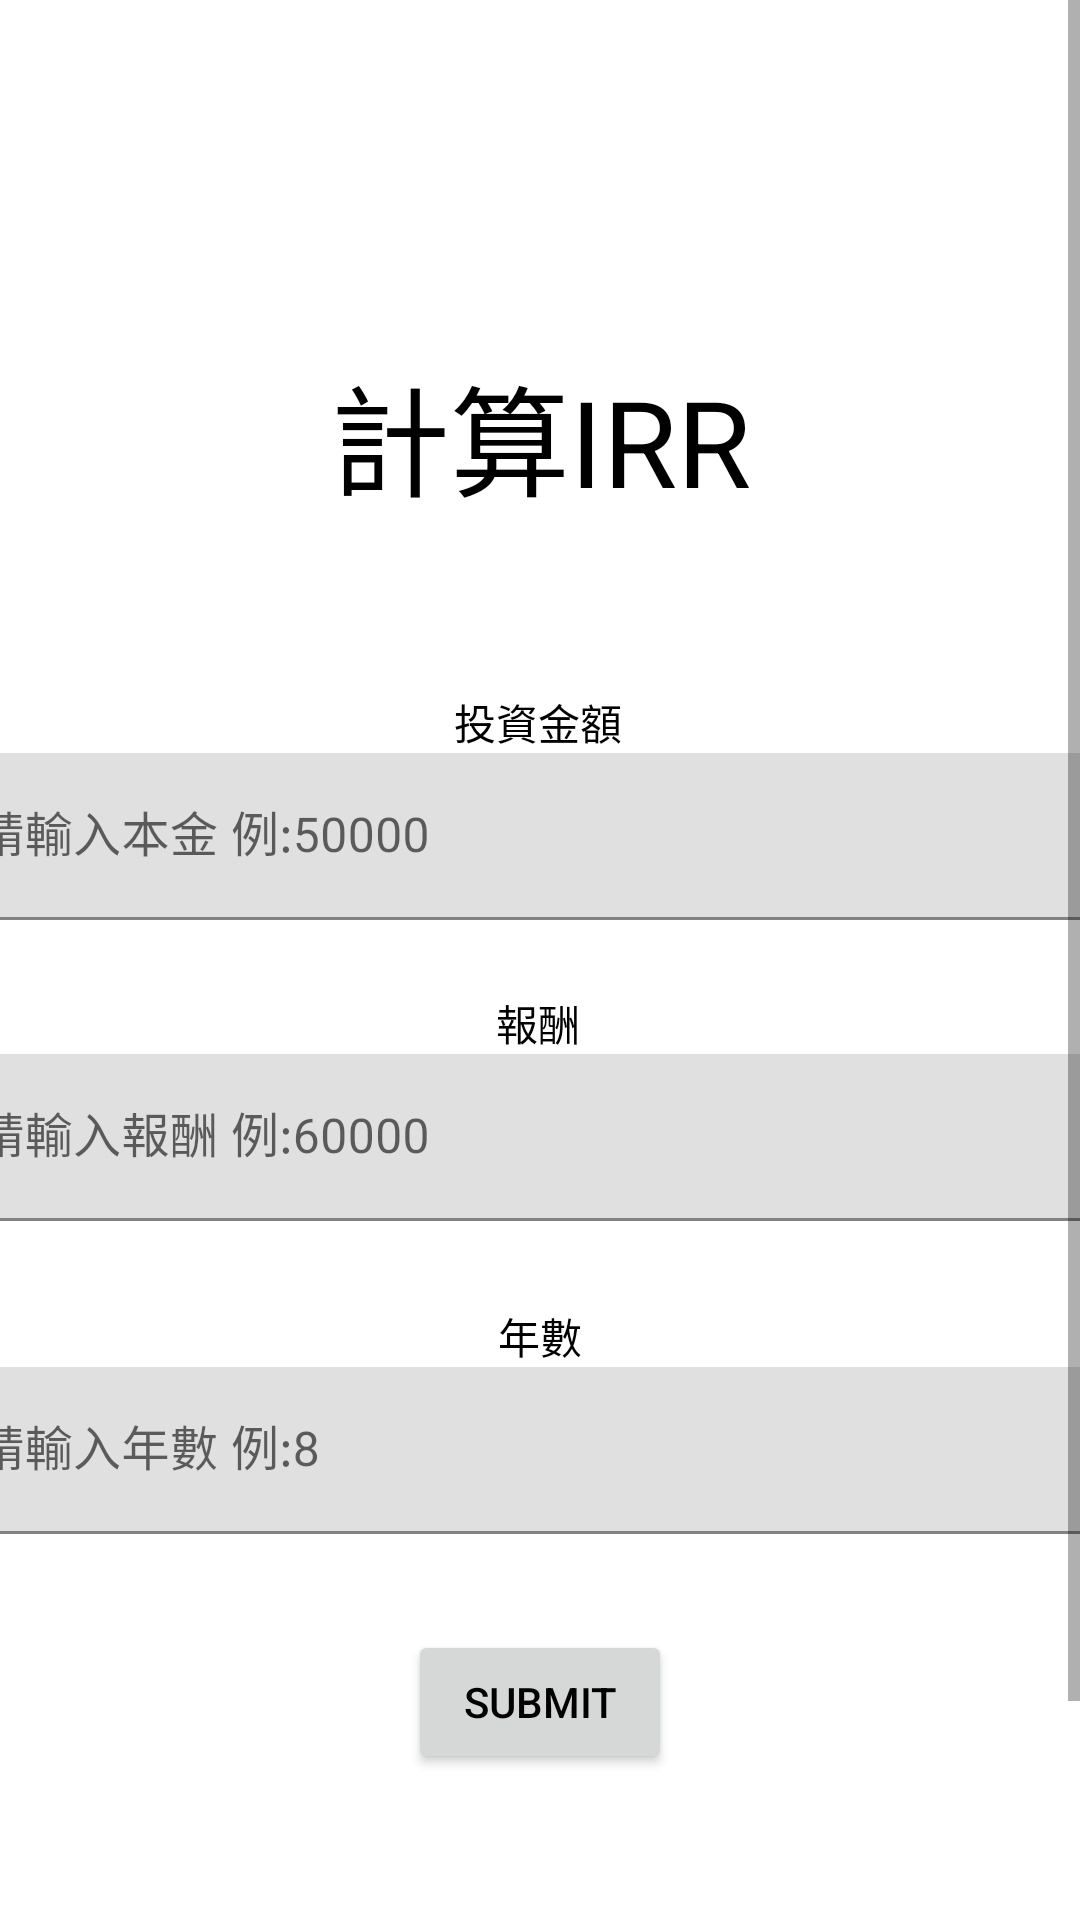

The Android layout XML behind this screen, and the referenced resources:
<!-- AndroidManifest.xml: application theme Theme.Investment -->
<!-- res/layout/fragment_first.xml -->
<?xml version="1.0" encoding="utf-8"?>
<androidx.constraintlayout.widget.ConstraintLayout xmlns:android="http://schemas.android.com/apk/res/android"
    xmlns:app="http://schemas.android.com/apk/res-auto"
    xmlns:tools="http://schemas.android.com/tools"
    android:id="@+id/frameLayout"
    android:layout_width="match_parent"
    android:layout_height="match_parent"
    tools:context=".FirstFragment">

    <ScrollView
        android:layout_width="match_parent"
        android:layout_height="match_parent"
        app:layout_constraintBottom_toBottomOf="parent"
        app:layout_constraintEnd_toEndOf="parent"
        app:layout_constraintHorizontal_bias="0.0"
        app:layout_constraintStart_toStartOf="parent"
        app:layout_constraintTop_toTopOf="parent"
        app:layout_constraintVertical_bias="1.0">

        <androidx.constraintlayout.widget.ConstraintLayout
            android:layout_width="match_parent"
            android:layout_height="0dp">

            <TextView
                android:id="@+id/textView2"
                android:layout_width="wrap_content"
                android:layout_height="wrap_content"
                android:layout_marginTop="116dp"
                android:text="@string/investment"
                android:textSize="40sp"
                app:layout_constraintEnd_toEndOf="parent"
                app:layout_constraintStart_toStartOf="parent"
                app:layout_constraintTop_toTopOf="parent" />

            <TextView
                android:id="@+id/textView3"
                android:layout_width="wrap_content"
                android:layout_height="wrap_content"
                android:layout_marginTop="56dp"
                android:text="@string/a0"
                app:layout_constraintEnd_toEndOf="parent"
                app:layout_constraintHorizontal_bias="0.498"
                app:layout_constraintStart_toStartOf="parent"
                app:layout_constraintTop_toBottomOf="@+id/textView2" />

            <com.google.android.material.textfield.TextInputLayout
                android:id="@+id/textInputLayout"
                android:layout_width="409dp"
                android:layout_height="wrap_content"
                android:layout_marginStart="1dp"
                android:layout_marginEnd="1dp"
                app:layout_constraintEnd_toEndOf="parent"
                app:layout_constraintStart_toStartOf="parent"
                app:layout_constraintTop_toBottomOf="@+id/textView3">

                <com.google.android.material.textfield.TextInputEditText
                    android:id="@+id/input_edit1"
                    android:layout_width="match_parent"
                    android:layout_height="wrap_content"
                    android:hint="請輸入本金 例:50000"
                    android:inputType="numberDecimal" />
            </com.google.android.material.textfield.TextInputLayout>

            <TextView
                android:id="@+id/textView4"
                android:layout_width="wrap_content"
                android:layout_height="wrap_content"
                android:layout_marginTop="24dp"
                android:text="@string/expectedReturn"
                app:layout_constraintEnd_toEndOf="parent"
                app:layout_constraintHorizontal_bias="0.498"
                app:layout_constraintStart_toStartOf="parent"
                app:layout_constraintTop_toBottomOf="@+id/textInputLayout" />

            <com.google.android.material.textfield.TextInputLayout
                android:id="@+id/textInputLayout2"
                android:layout_width="409dp"
                android:layout_height="wrap_content"
                android:layout_marginStart="1dp"
                android:layout_marginEnd="1dp"
                app:layout_constraintEnd_toEndOf="parent"
                app:layout_constraintStart_toStartOf="parent"
                app:layout_constraintTop_toBottomOf="@+id/textView4">

                <com.google.android.material.textfield.TextInputEditText
                    android:id="@+id/input_edit2"
                    android:layout_width="match_parent"
                    android:layout_height="wrap_content"
                    android:hint="請輸入報酬 例:60000"
                    android:inputType="numberDecimal" />
            </com.google.android.material.textfield.TextInputLayout>

            <TextView
                android:id="@+id/textView5"
                android:layout_width="wrap_content"
                android:layout_height="wrap_content"
                android:layout_marginTop="28dp"
                android:text="@string/year"
                app:layout_constraintEnd_toEndOf="parent"
                app:layout_constraintStart_toStartOf="parent"
                app:layout_constraintTop_toBottomOf="@+id/textInputLayout2" />

            <com.google.android.material.textfield.TextInputLayout
                android:id="@+id/textInputLayout3"
                android:layout_width="409dp"
                android:layout_height="wrap_content"
                android:layout_marginStart="1dp"
                android:layout_marginEnd="1dp"
                app:layout_constraintEnd_toEndOf="parent"
                app:layout_constraintStart_toStartOf="parent"
                app:layout_constraintTop_toBottomOf="@+id/textView5">

                <com.google.android.material.textfield.TextInputEditText
                    android:id="@+id/input_edit3"
                    android:layout_width="match_parent"
                    android:layout_height="wrap_content"
                    android:hint="請輸入年數 例:8"
                    android:inputType="numberDecimal" />
            </com.google.android.material.textfield.TextInputLayout>

            <Button
                android:id="@+id/button2"
                android:layout_width="wrap_content"
                android:layout_height="wrap_content"
                android:layout_marginTop="32dp"
                android:text="@string/submit"
                app:layout_constraintEnd_toEndOf="parent"
                app:layout_constraintStart_toStartOf="parent"
                app:layout_constraintTop_toBottomOf="@+id/textInputLayout3" />

            <TextView
                android:id="@+id/textView6"
                android:layout_width="wrap_content"
                android:layout_height="wrap_content"
                android:layout_marginTop="112dp"
                app:layout_constraintEnd_toEndOf="parent"
                app:layout_constraintHorizontal_bias="0.495"
                app:layout_constraintStart_toStartOf="parent"
                app:layout_constraintTop_toBottomOf="@+id/button2" />

        </androidx.constraintlayout.widget.ConstraintLayout>


    </ScrollView>


</androidx.constraintlayout.widget.ConstraintLayout>
<!-- resources referenced by this layout -->
<resources>
  <string name="a0">投資金額</string>
  <string name="expectedReturn">報酬</string>
  <string name="investment">計算IRR</string>
  <string name="submit">Submit</string>
  <string name="year">年數</string>
  <style name="Theme.Investment" parent="Base.Theme.Investment" />
  <style name="Base.Theme.Investment" parent="Theme.MaterialComponents.Light.DarkActionBar">
          
          <item name="colorPrimary">@color/indigo_500</item>
          <item name="colorPrimaryVariant">@color/indigo_800</item>
          <item name="colorOnPrimary">@color/white</item>
          
          <item name="colorSecondary">@color/light_blue_200</item>
          <item name="colorSecondaryVariant">@color/light_blue_700</item>
          <item name="colorOnSecondary">@color/black</item>
          
          <item name="android:statusBarColor">?attr/colorPrimaryVariant</item>
          
          <item name="android:textColor">@color/black</item>
      </style>
  <color name="indigo_500">#FF3F51B5</color>
  <color name="indigo_800">#FF283593</color>
  <color name="white">#FFFFFFFF</color>
  <color name="light_blue_200">#FF81D4FA</color>
  <color name="light_blue_700">#FF0288D1</color>
  <color name="black">#FF000000</color>
</resources>
